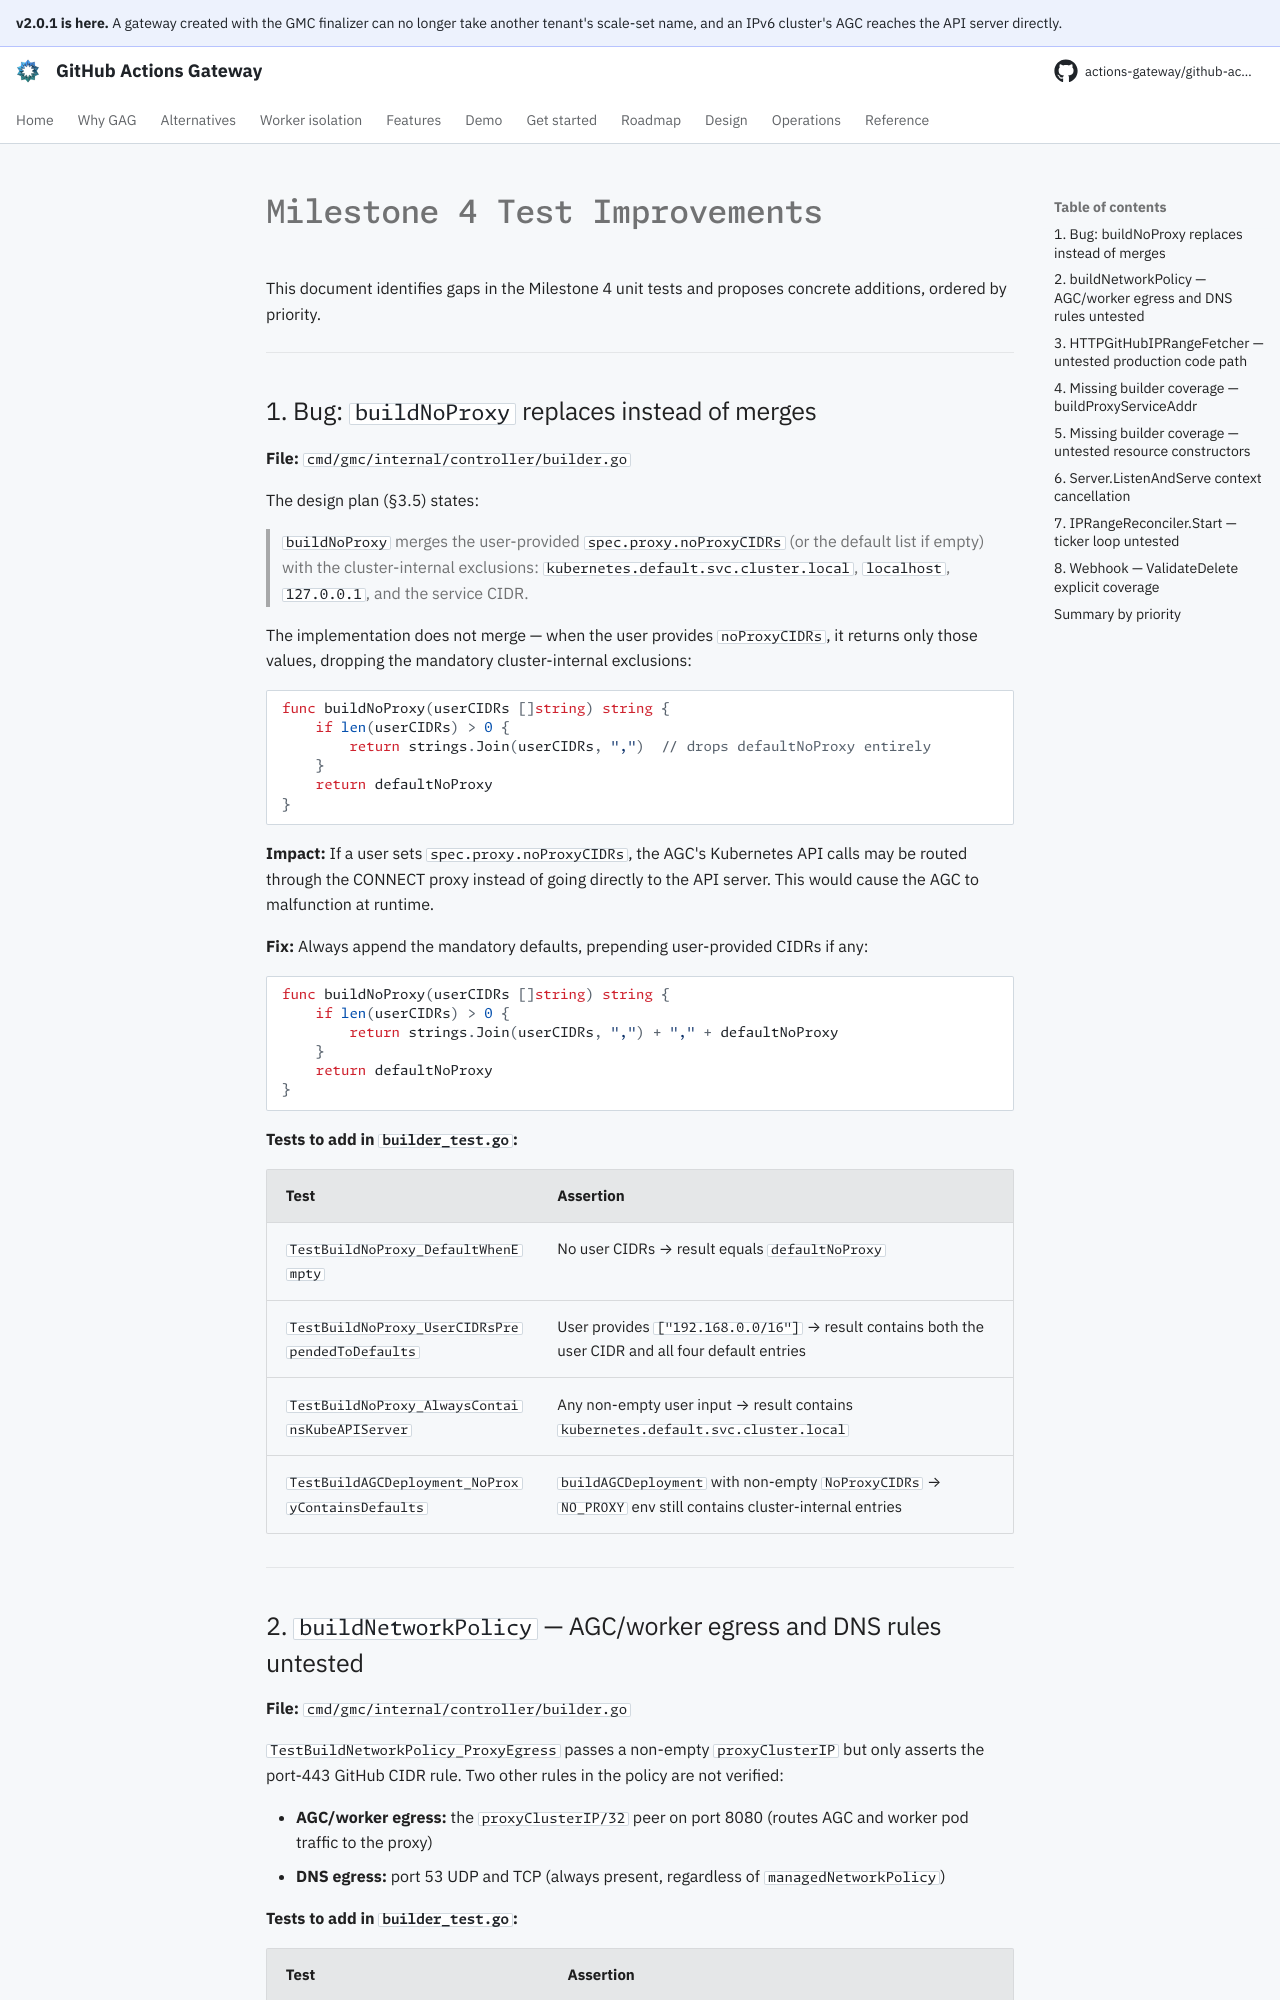

repository: actions-gateway/github-actions-gateway · page: dev/plan/archive/milestone-4-tests/index.html · generator: mkdocs

# Milestone 4 Test Improvements

This document identifies gaps in the Milestone 4 unit tests and proposes concrete additions, ordered by priority.

---

## 1. Bug: `buildNoProxy` replaces instead of merges

**File:** `cmd/gmc/internal/controller/builder.go`

The design plan (§3.5) states:

> `buildNoProxy` merges the user-provided `spec.proxy.noProxyCIDRs` (or the default list if empty) with the cluster-internal exclusions: `kubernetes.default.svc.cluster.local`, `localhost`, `127.0.0.1`, and the service CIDR.

The implementation does not merge — when the user provides `noProxyCIDRs`, it returns only those values, dropping the mandatory cluster-internal exclusions:

```go
func buildNoProxy(userCIDRs []string) string {
    if len(userCIDRs) > 0 {
        return strings.Join(userCIDRs, ",")  // drops defaultNoProxy entirely
    }
    return defaultNoProxy
}
```

**Impact:** If a user sets `spec.proxy.noProxyCIDRs`, the AGC's Kubernetes API calls may be routed through the CONNECT proxy instead of going directly to the API server.
This would cause the AGC to malfunction at runtime.

**Fix:** Always append the mandatory defaults, prepending user-provided CIDRs if any:

```go
func buildNoProxy(userCIDRs []string) string {
    if len(userCIDRs) > 0 {
        return strings.Join(userCIDRs, ",") + "," + defaultNoProxy
    }
    return defaultNoProxy
}
```

**Tests to add in `builder_test.go`:**

| Test | Assertion |
|---|---|
| `TestBuildNoProxy_DefaultWhenEmpty` | No user CIDRs → result equals `defaultNoProxy` |
| `TestBuildNoProxy_UserCIDRsPrependedToDefaults` | User provides `["192.168.0.0/16"]` → result contains both the user CIDR and all four default entries |
| `TestBuildNoProxy_AlwaysContainsKubeAPIServer` | Any non-empty user input → result contains `kubernetes.default.svc.cluster.local` |
| `TestBuildAGCDeployment_NoProxyContainsDefaults` | `buildAGCDeployment` with non-empty `NoProxyCIDRs` → `NO_PROXY` env still contains cluster-internal entries |

---
